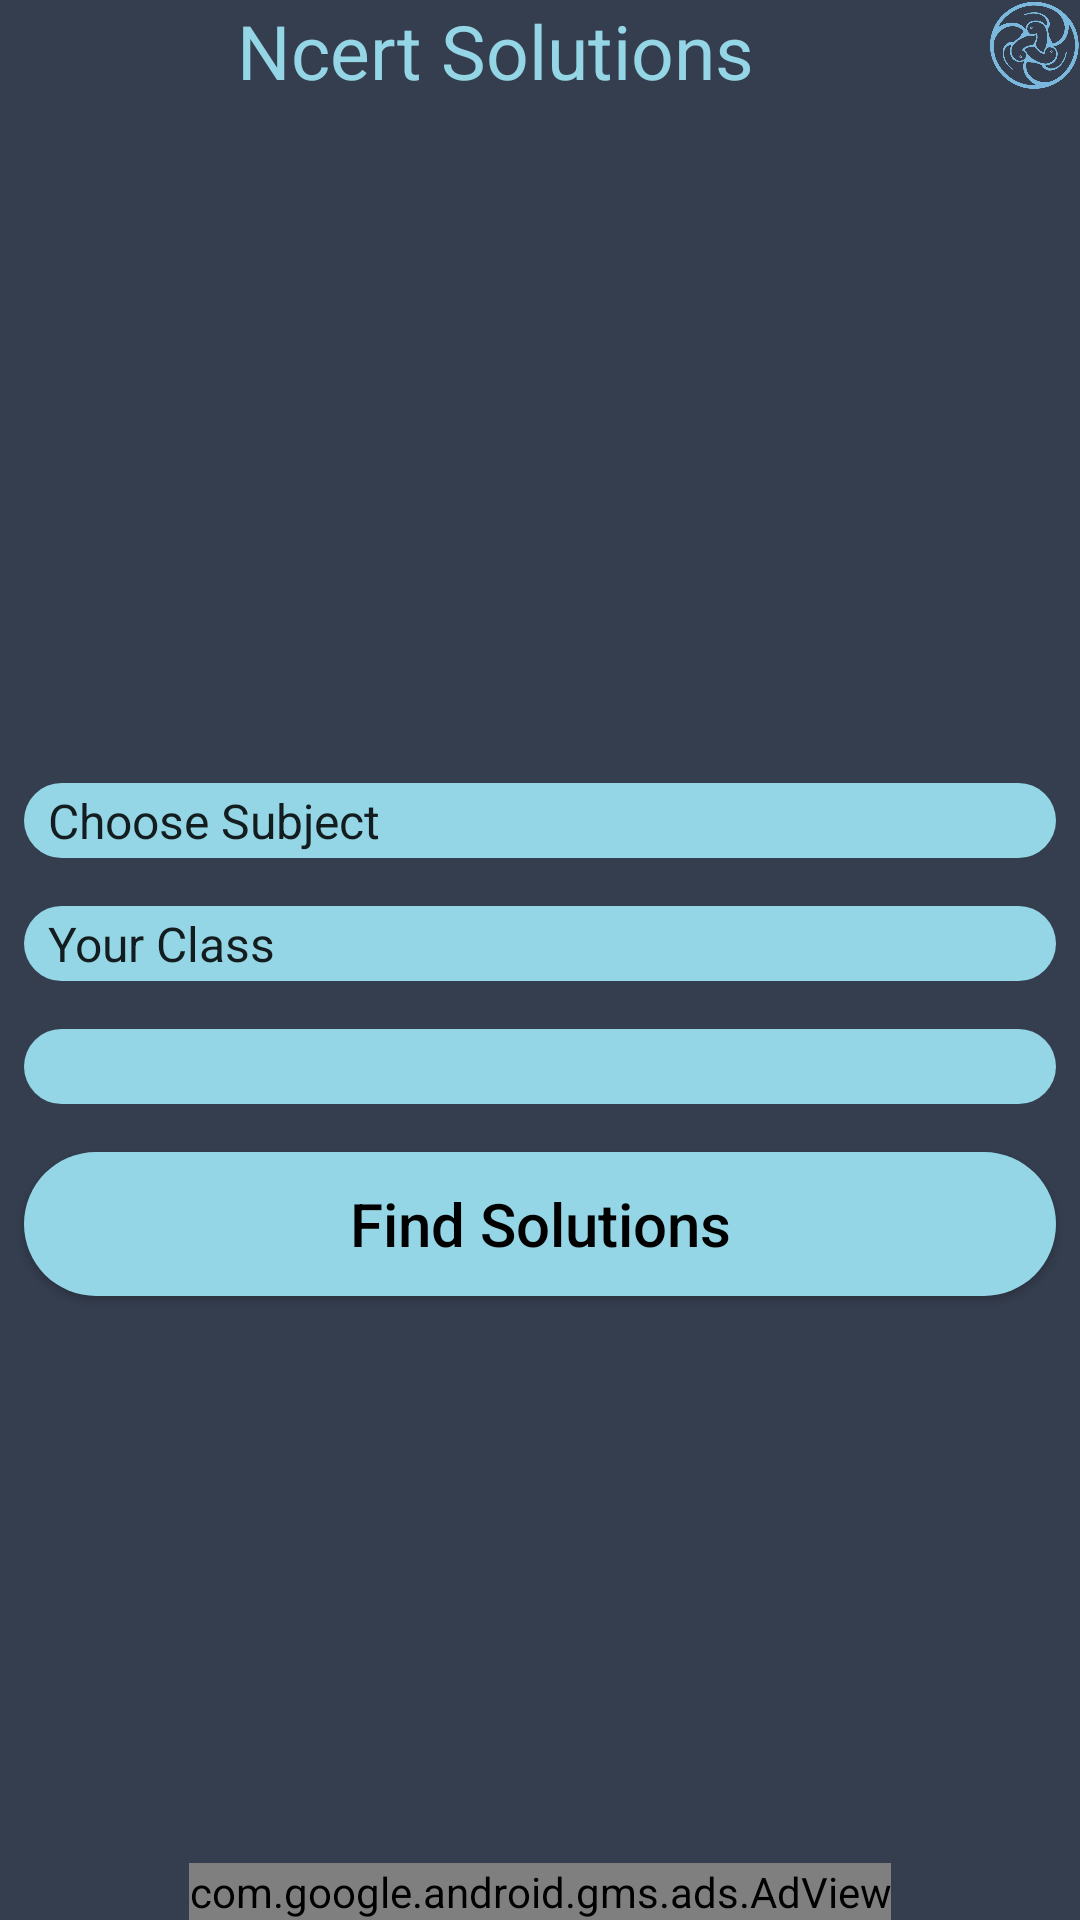

Produce the Android XML layout that renders to this screen, including the resource entries it uses.
<!-- AndroidManifest.xml: application theme AppTheme -->
<!-- res/layout/activity_home_page.xml -->
<?xml version="1.0" encoding="utf-8"?>
<RelativeLayout xmlns:android="http://schemas.android.com/apk/res/android"
    xmlns:app="http://schemas.android.com/apk/res-auto"
    xmlns:tools="http://schemas.android.com/tools"
    android:layout_width="match_parent"
    android:layout_height="match_parent"
    xmlns:ads="http://schemas.android.com/apk/res-auto"
    android:background="@color/colorPrimaryDark"
    tools:context="com.goo_dev.ncertsolutionsfree.Home_page">


    <ImageView
        android:id="@+id/imageView"
        android:layout_width="30dp"
        android:layout_height="30dp"
        android:layout_alignParentEnd="true"
        android:layout_alignParentRight="true"
        android:layout_alignParentTop="true"
        android:onClick="Logout"
        app:srcCompat="@drawable/app_logo" />
    <android.support.v4.view.ViewPager
        android:layout_width="match_parent"
        android:layout_height="200dp"
        android:id="@+id/viewpage"
        android:layout_marginTop="23dp"
        android:layout_below="@+id/imageView"
        android:layout_alignParentLeft="true"
        android:layout_alignParentStart="true"></android.support.v4.view.ViewPager>

    <TextView
        android:id="@+id/textView2"
        android:layout_width="wrap_content"
        android:layout_height="wrap_content"
        android:layout_toLeftOf="@+id/imageView"
        android:layout_alignParentLeft="true"
        android:layout_alignParentStart="true"
        android:layout_above="@+id/viewpage"
        android:layout_alignParentTop="true"
        android:gravity="center"
        android:text="Ncert Solutions"
        android:textColor="@color/text"
        android:textSize="25dp"/>

    <Spinner
        android:id="@+id/spinnersubject"
        android:layout_width="match_parent"
        android:layout_height="25dp"
        android:entries="@array/subjects"
       style="@style/button_back"
        android:layout_below="@+id/viewpage"
        android:layout_alignParentLeft="true"
        android:layout_alignParentStart="true" />

    <Spinner
        android:id="@+id/spinnerclass"
        android:layout_width="match_parent"
        android:layout_height="25dp"
        android:entries="@array/classes"

        style="@style/button_back"
        android:layout_below="@+id/spinnersubject"
        android:layout_alignParentLeft="true"
        android:layout_alignParentStart="true" />

    <Spinner
        android:id="@+id/spinnerchapter"
        android:layout_width="match_parent"
        android:layout_height="25dp"

        style="@style/button_back"
        android:layout_marginTop="23dp"
        android:layout_below="@+id/spinnerclass"
        android:layout_centerHorizontal="true" />
    <Button
        android:id="@+id/button_login"
        style="@style/button_back"
        android:text="Find Solutions"
        android:textColor="#000000"
        android:textSize="20dp"
        android:onClick="find"
        android:textAlignment="center"
       android:layout_width="350dp"
        android:layout_height="wrap_content"
        android:layout_marginTop="15dp"
        android:layout_below="@+id/spinnerchapter"
        android:layout_centerHorizontal="true" />

    <com.google.android.gms.ads.AdView
        android:id="@+id/adsss"
        android:layout_width="wrap_content"
        android:layout_height="wrap_content"
        android:layout_centerHorizontal="true"
        android:layout_alignParentBottom="true"
        ads:adSize="BANNER"
        ads:adUnitId="ca-app-pub-6146043872713766/4189300020">
    </com.google.android.gms.ads.AdView>

</RelativeLayout>
<!-- resources referenced by this layout -->
<resources>
  <string-array name="classes" color="#ffffff">
          <item>Your Class</item>
          <item>Class 6</item>
          <item>Class 7</item>
          <item>Class 8</item>
          <item>Class 9</item>
          <item>Class 10</item>
  
      </string-array>
  <string-array name="subjects">
          <item>Choose Subject</item>
          <item>Maths</item>
          <item>Science</item>
      </string-array>
  <color name="colorPrimaryDark">#353E4F</color>
  <color name="text">#94D6E5</color>
  <!-- drawable app_logo: jpg bitmap (drawable, 52183 bytes) -->
  <style name="button_back">
          <item name="android:background">@drawable/button_style</item>
          <item name="android:layout_width">match_parent</item>
          <item name="android:layout_height">wrap_content</item>
          <item name="android:layout_margin">8dp</item>
          <item name="android:textColor">#FDFDFE</item>
          <item name="android:textAllCaps">false</item>
          <item name="android:textSize">18sp</item>
      </style>
  <style name="AppTheme" parent="Theme.AppCompat.Light.NoActionBar">
          
          <item name="colorPrimary">@color/colorPrimary</item>
          <item name="colorPrimaryDark">@color/colorPrimaryDark</item>
          <item name="colorAccent">@color/colorAccent</item>
      </style>
  <!-- drawable button_style (drawable) -->
  <?xml version="1.0" encoding="utf-8"?>
  <selector xmlns:android="http://schemas.android.com/apk/res/android">
      <item>
          <shape android:shape="rectangle">
              <solid android:color="#FDFDFE"></solid>
              <corners android:radius="50dp"></corners>
              <size android:height="25dp"></size>
              <gradient android:startColor="@color/text"
                  android:endColor="@color/text"></gradient>
          </shape>
      </item>
  </selector>
  <color name="colorPrimary">#3F51B5</color>
  <color name="colorAccent">#FF4081</color>
</resources>
